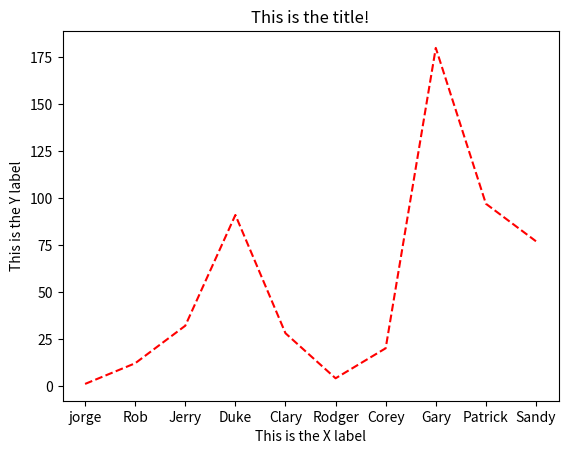

Here is the Python script that generated this plot:
import matplotlib.pyplot as plt

ylist = [1, 12, 32, 91, 28, 4, 20, 180, 97, 77]
xlist = ['jorge', 'Rob', 'Jerry', 'Duke', 'Clary', 'Rodger', 'Corey', 'Gary', 'Patrick', 'Sandy']

plt.xlabel('This is the X label')
plt.ylabel('This is the Y label')

plt.title('This is the title!')

plt.plot(xlist, ylist, "r--")  # colour, s = square, o = circle, ^ = triangle, -- = dotted line,

plt.show()
